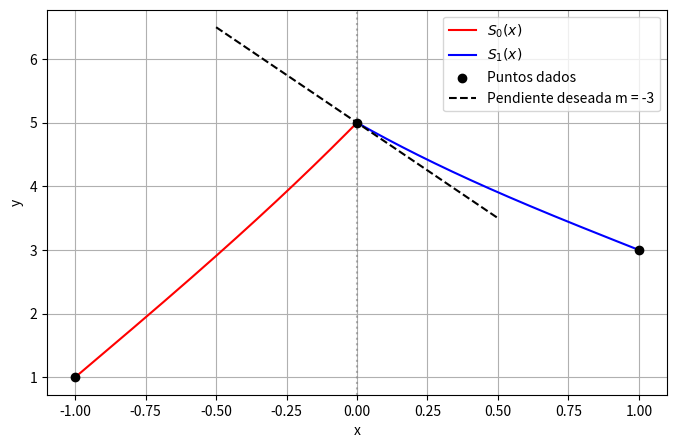

This chart was generated by the following Python code:
import numpy as np
import sympy as sym
import matplotlib.pyplot as plt


def cubic_spline(xs: list[float], ys: list[float], m: float):
    """
    Cubic spline interpolation with imposed slope m at interior point x1.
    """

    # --- Ordenar puntos ---
    points = sorted(zip(xs, ys), key=lambda x: x[0])
    xs = [x for x, _ in points]
    ys = [y for _, y in points]

    n = len(xs) - 1
    h = [xs[i + 1] - xs[i] for i in range(n)]

    # --------------------------------------------------
    # PASO 1: Construcción del vector alpha
    # --------------------------------------------------
    alpha = [0] * (n + 1)

    for i in range(1, n):
        if i == 1:
            # ==================================================
            # 🔴 ALTERACIÓN CLAVE
            # En lugar de continuidad de derivadas:
            # S0'(x1) = S1'(x1)
            # imponemos:
            # S0'(x1) = m
            #
            # Esto modifica la ecuación del sistema
            # ==================================================
            alpha[i] = 3 * ((ys[i + 1] - ys[i]) / h[i] - m)
        else:
            alpha[i] = (
                3 / h[i] * (ys[i + 1] - ys[i])
                - 3 / h[i - 1] * (ys[i] - ys[i - 1])
            )

    # --------------------------------------------------
    # PASO 2: Algoritmo de Thomas (sistema tridiagonal)
    # --------------------------------------------------
    l = [1]
    u = [0]
    z = [0]

    for i in range(1, n):
        l_i = 2 * (xs[i + 1] - xs[i - 1]) - h[i - 1] * u[i - 1]
        l.append(l_i)
        u.append(h[i] / l_i)
        z.append((alpha[i] - h[i - 1] * z[i - 1]) / l_i)

    l.append(1)
    z.append(0)

    # --------------------------------------------------
    # PASO 3: Cálculo de coeficientes
    # --------------------------------------------------
    c = [0] * (n + 1)
    b = [0] * n
    d = [0] * n
    a = ys[:-1]

    for j in range(n - 1, -1, -1):
        c[j] = z[j] - u[j] * c[j + 1]
        b[j] = (
            (ys[j + 1] - ys[j]) / h[j]
            - h[j] * (c[j + 1] + 2 * c[j]) / 3
        )
        d[j] = (c[j + 1] - c[j]) / (3 * h[j])

    # --------------------------------------------------
    # PASO 4: Construcción simbólica de los splines
    # --------------------------------------------------
    x = sym.Symbol("x")
    splines = []

    for j in range(n):
        S = (
            a[j]
            + b[j] * (x - xs[j])
            + c[j] * (x - xs[j]) ** 2
            + d[j] * (x - xs[j]) ** 3
        )
        splines.append(S)

    return splines

xs = [-1, 0, 1]
ys = [1, 5, 3]
m = -3

splines = cubic_spline(xs, ys, m)

print(splines)



x = sym.Symbol("x")
S0 = 3.75*x + 0.25*(x+1)**3 + 4.75
S1 = -0.25*x**3 + 0.75*x**2 - 2.5*x + 5

print("S0'(0) =", sym.diff(S0, x).subs(x, 0))
print("S1'(0) =", sym.diff(S1, x).subs(x, 0))

# Definimos los splines como funciones numéricas
def S0(x):
    return 3.75*x + 0.25*(x + 1)**3 + 4.75

def S1(x):
    return -0.25*x**3 + 0.75*x**2 - 2.5*x + 5

# Intervalos de cada spline
x0 = np.linspace(-1, 0, 200)
x1 = np.linspace(0, 1, 200)

y0 = S0(x0)
y1 = S1(x1)

# Puntos originales
xs = np.array([-1, 0, 1])
ys = np.array([1, 5, 3])

# Recta con pendiente deseada m = -3 en x1 = 0
m = -3
x_line = np.linspace(-0.5, 0.5, 100)
y_line = m * (x_line - 0) + 5   # pasa por (0,5)

# Gráfica
plt.figure(figsize=(8, 5))

plt.plot(x0, y0, 'r', label=r"$S_0(x)$")
plt.plot(x1, y1, 'b', label=r"$S_1(x)$")

plt.scatter(xs, ys, color='black', zorder=5, label="Puntos dados")
plt.plot(x_line, y_line, 'k--', label="Pendiente deseada m = -3")

plt.axvline(0, color='gray', linestyle=':', alpha=0.6)

plt.xlabel("x")
plt.ylabel("y")
plt.legend()
plt.grid(True)

plt.show()
